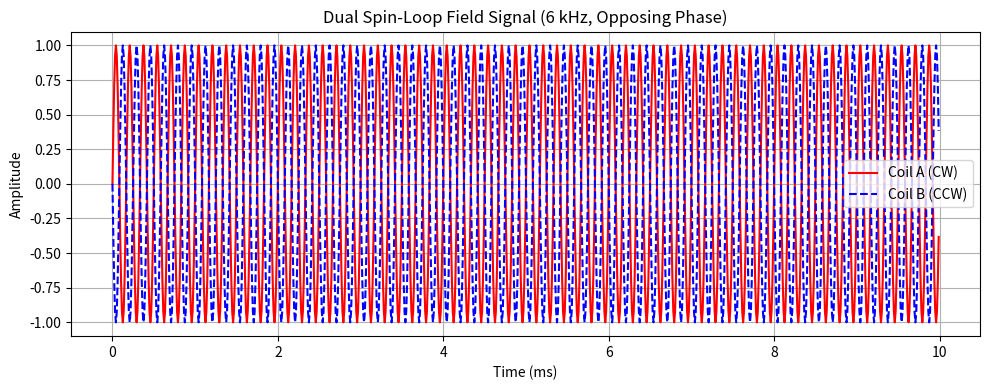

Source code (Python):
# spin_control_unit.py  
# Dual spin-loop field controller for IX-AntiGrav-Forge
# Author: Bryce Wooster 
# License: Open-source, non-military use only

"""
This module manages the phase, polarity, and amplitude of the
dual toroidal EM spin-loops used in the IX-AntiGrav-Forge platform.

- Ensures one coil runs CW, the other CCW
- Matches frequency to 3-6-9 harmonic generator input
- Allows dynamic amplitude modulation (DAM) for field shaping
- Supports phase inversion, ramping, and safety cutoff
"""

import numpy as np

# ------------------------------
# CONFIGURATION
# ------------------------------

FREQUENCY_HZ = 6000              # Target harmonic (6 kHz spin field)
SAMPLE_RATE_HZ = 96000           # Matching generator sample rate
DURATION_SEC = 0.01              # Duration of signal (10 ms)
AMPLITUDE = 1.0                  # Max amplitude (normalized)

# Phase offsets
PHASE_A = 0                      # 0° for Coil A (CW)
PHASE_B = np.pi                  # 180° for Coil B (CCW)

# ------------------------------
# SIGNAL GENERATION
# ------------------------------

def generate_spin_field(frequency, sample_rate, duration, amp, phase):
    t = np.linspace(0, duration, int(sample_rate * duration), endpoint=False)
    signal = amp * np.sin(2 * np.pi * frequency * t + phase)
    return t, signal

# ------------------------------
# MAIN EXECUTION
# ------------------------------

if __name__ == "__main__":
    t, spin_A = generate_spin_field(FREQUENCY_HZ, SAMPLE_RATE_HZ, DURATION_SEC, AMPLITUDE, PHASE_A)
    _, spin_B = generate_spin_field(FREQUENCY_HZ, SAMPLE_RATE_HZ, DURATION_SEC, AMPLITUDE, PHASE_B)

    import matplotlib.pyplot as plt
    plt.figure(figsize=(10, 4))
    plt.plot(t * 1000, spin_A, label="Coil A (CW)", color='red')
    plt.plot(t * 1000, spin_B, label="Coil B (CCW)", color='blue', linestyle='--')
    plt.title("Dual Spin-Loop Field Signal (6 kHz, Opposing Phase)")
    plt.xlabel("Time (ms)")
    plt.ylabel("Amplitude")
    plt.grid(True)
    plt.legend()
    plt.tight_layout()
    plt.show()
